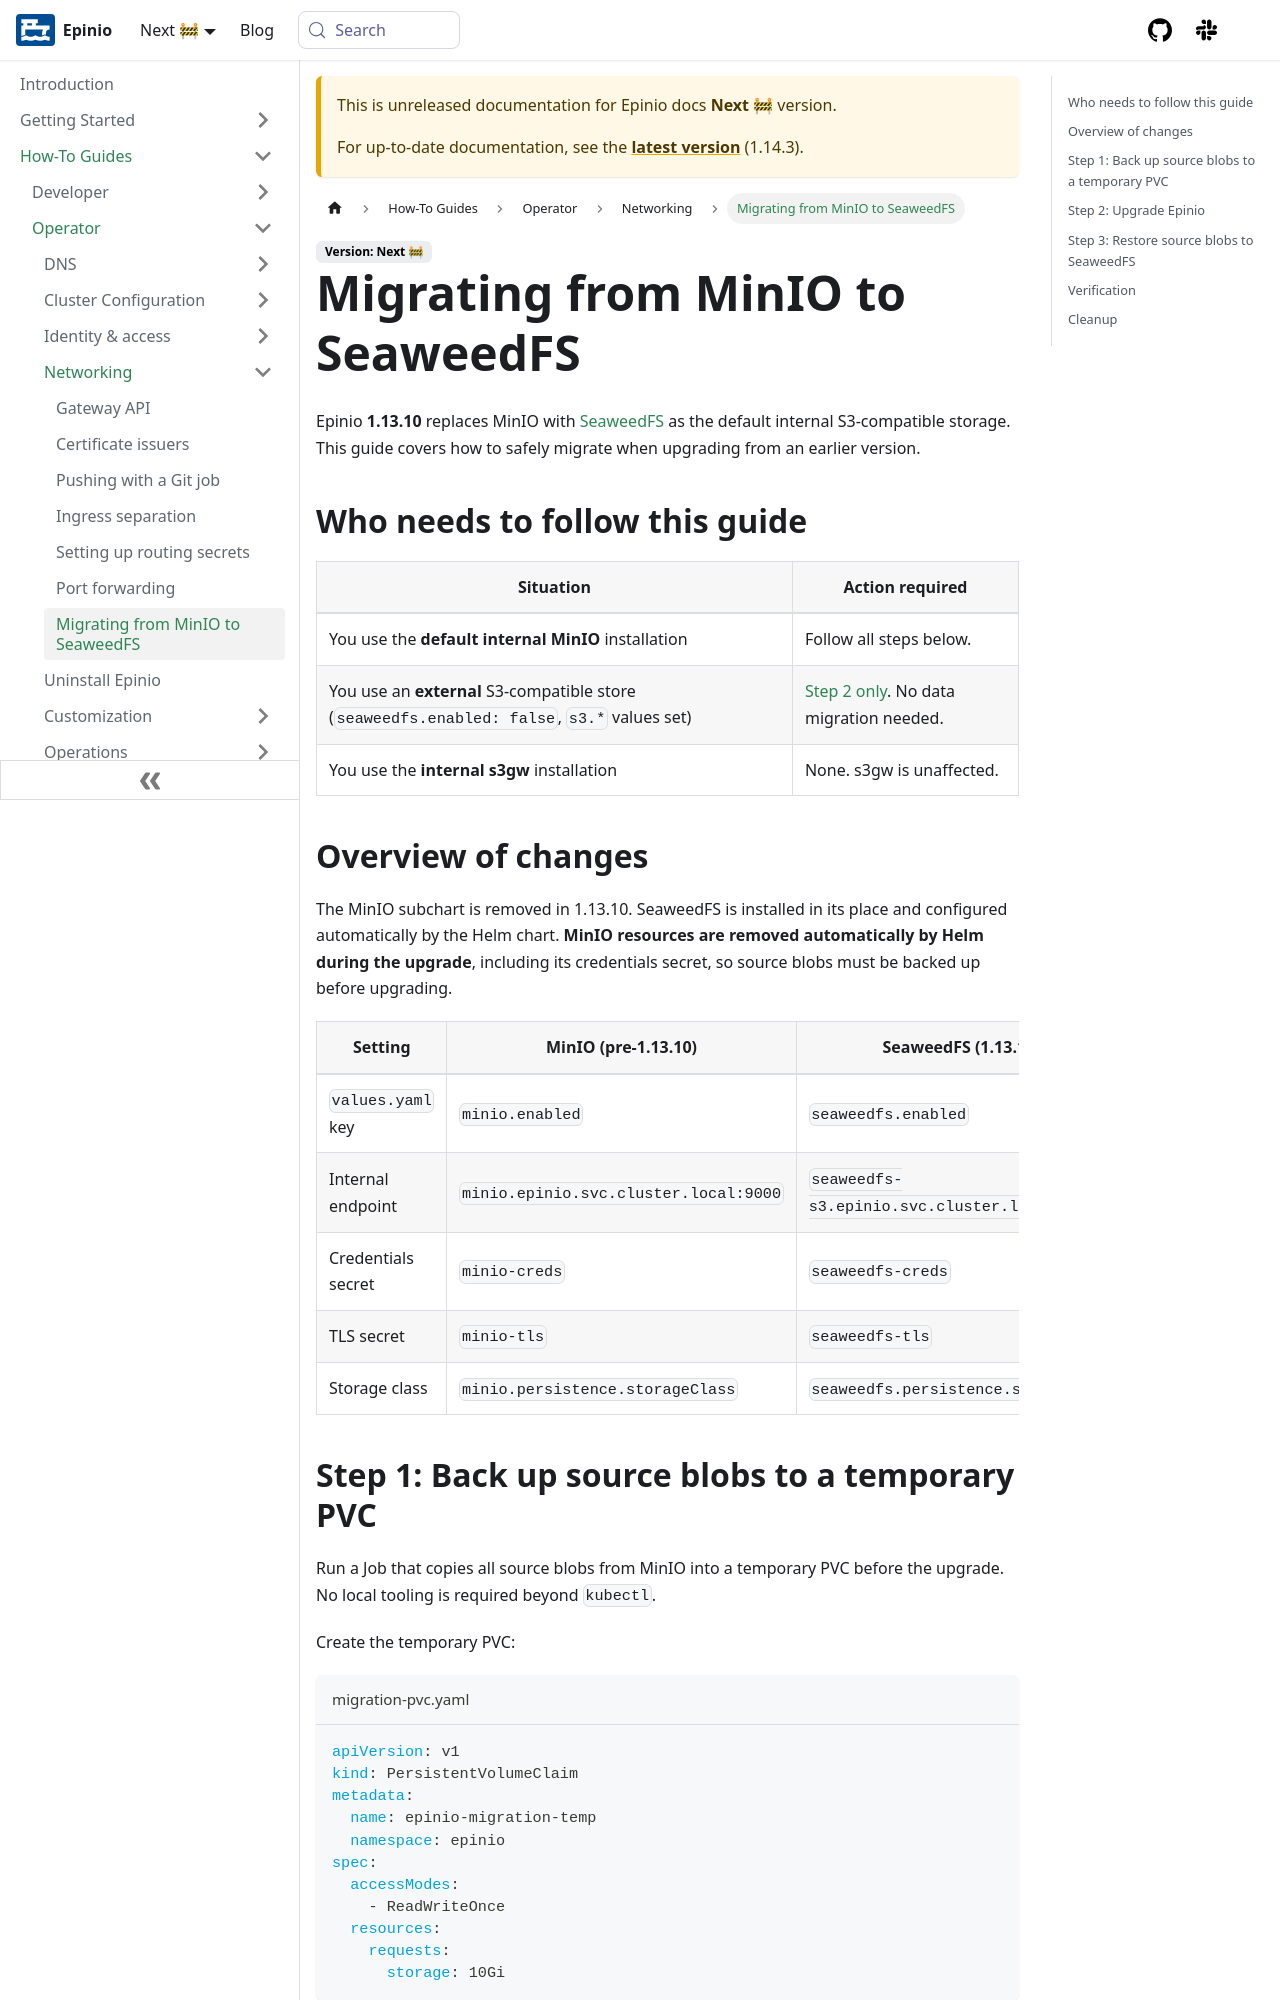

repository: epinio/docs · page: next/how-to/operator/networking/migrate_minio_to_seaweedfs.html · generator: docusaurus

---
sidebar_label: Migrating from MinIO to SeaweedFS
sidebar_position: 31
title: Migrating from MinIO to SeaweedFS
description: How to migrate Epinio's internal S3 storage from MinIO to SeaweedFS when upgrading to 1.13.10
keywords: [epinio, kubernetes, minio, seaweedfs, s3, migration, upgrade]
doc-type: [how-to]
doc-topic: [epinio, how-to, other, migrate-minio-seaweedfs]
doc-persona: [epinio-operator]
---

Epinio **1.13.10** replaces MinIO with [SeaweedFS](https://github.com/seaweedfs/seaweedfs) as the default internal S3-compatible storage.
This guide covers how to safely migrate when upgrading from an earlier version.

## Who needs to follow this guide

| Situation | Action required |
|---|---|
| You use the **default internal MinIO** installation | Follow all steps below. |
| You use an **external** S3-compatible store (`seaweedfs.enabled: false`, `s3.*` values set) | [Step 2 only](#step-2-upgrade-epinio). No data migration needed. |
| You use the **internal s3gw** installation | None. s3gw is unaffected. |

## Overview of changes

The MinIO subchart is removed in 1.13.10. SeaweedFS is installed in its place and configured automatically by the Helm chart. **MinIO resources are removed automatically by Helm during the upgrade**, including its credentials secret, so source blobs must be backed up before upgrading.

| Setting | MinIO (pre-1.13.10) | SeaweedFS (1.13.10+) |
|---|---|---|
| `values.yaml` key | `minio.enabled` | `seaweedfs.enabled` |
| Internal endpoint | `minio.epinio.svc.cluster.local:9000` | `seaweedfs-s3.epinio.svc.cluster.local:8333` |
| Credentials secret | `minio-creds` | `seaweedfs-creds` |
| TLS secret | `minio-tls` | `seaweedfs-tls` |
| Storage class | `minio.persistence.storageClass` | `seaweedfs.persistence.storageClass` |
